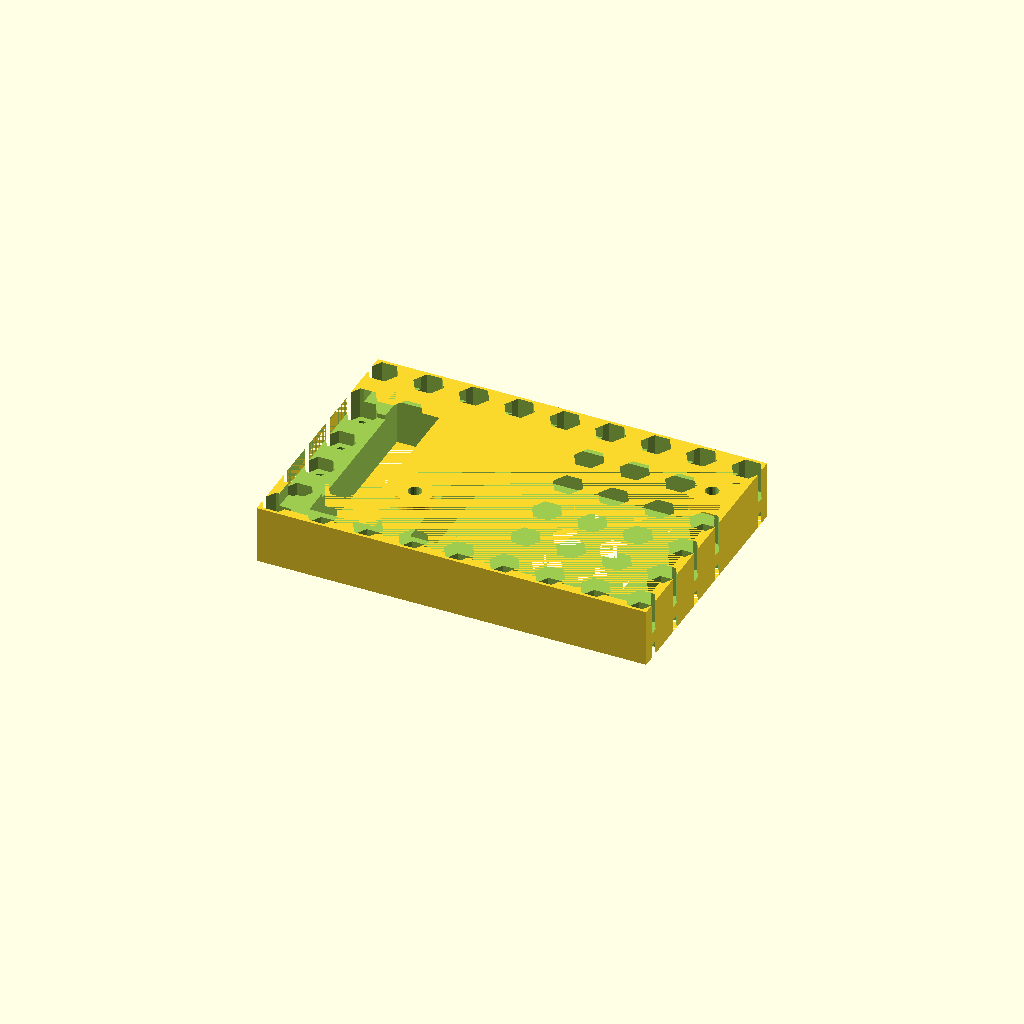
Cell 1: rendered with the file's own defaults.
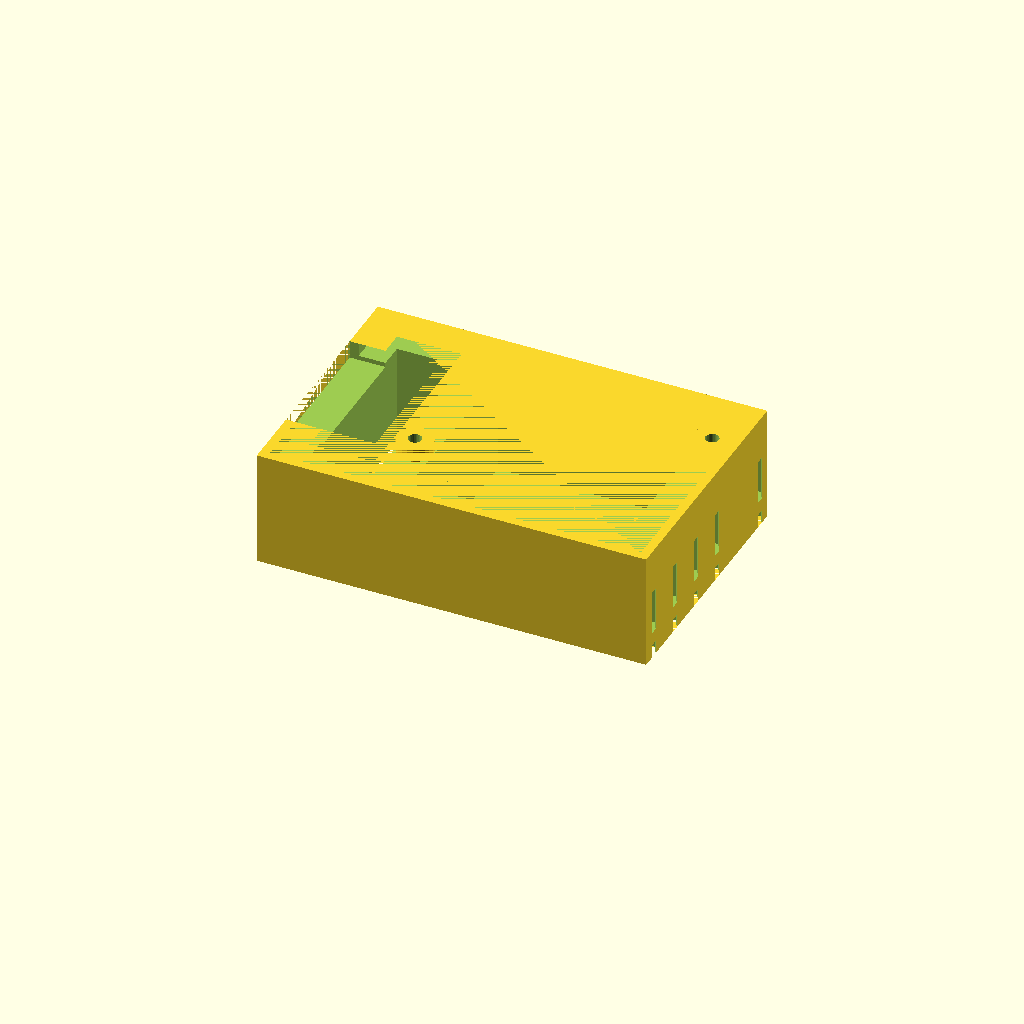
Cell 2: the same model with pedestal_height = 26.
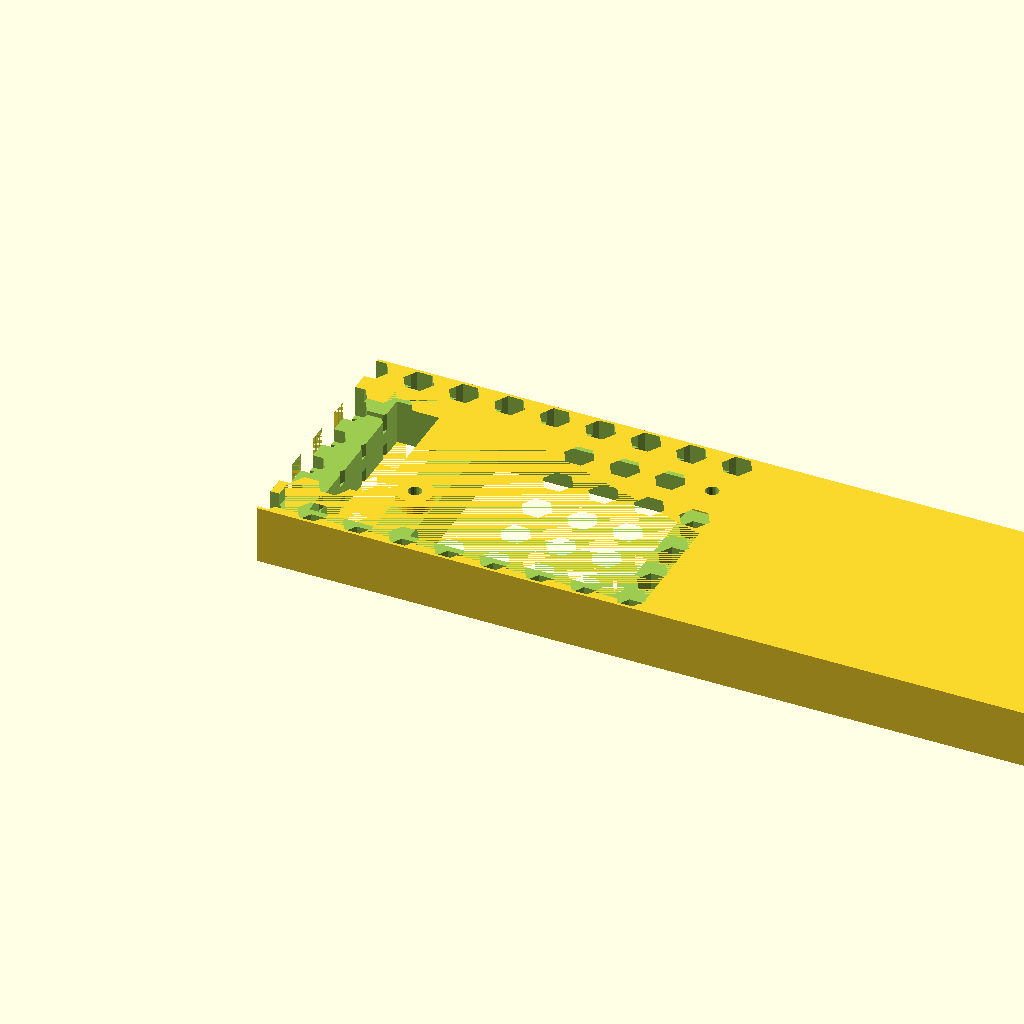
Cell 3: x_size = 174 (everything else at default).
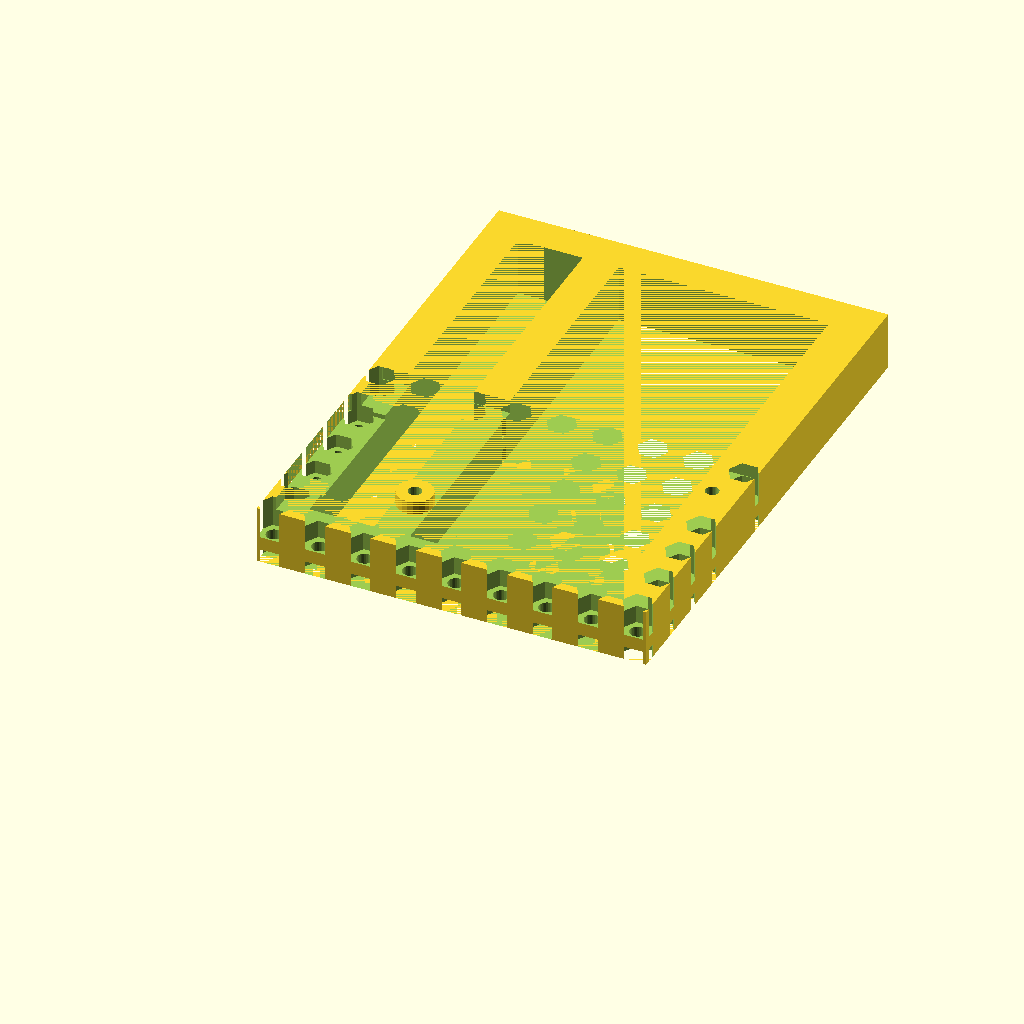
Cell 4: the same model with y_size = 116.
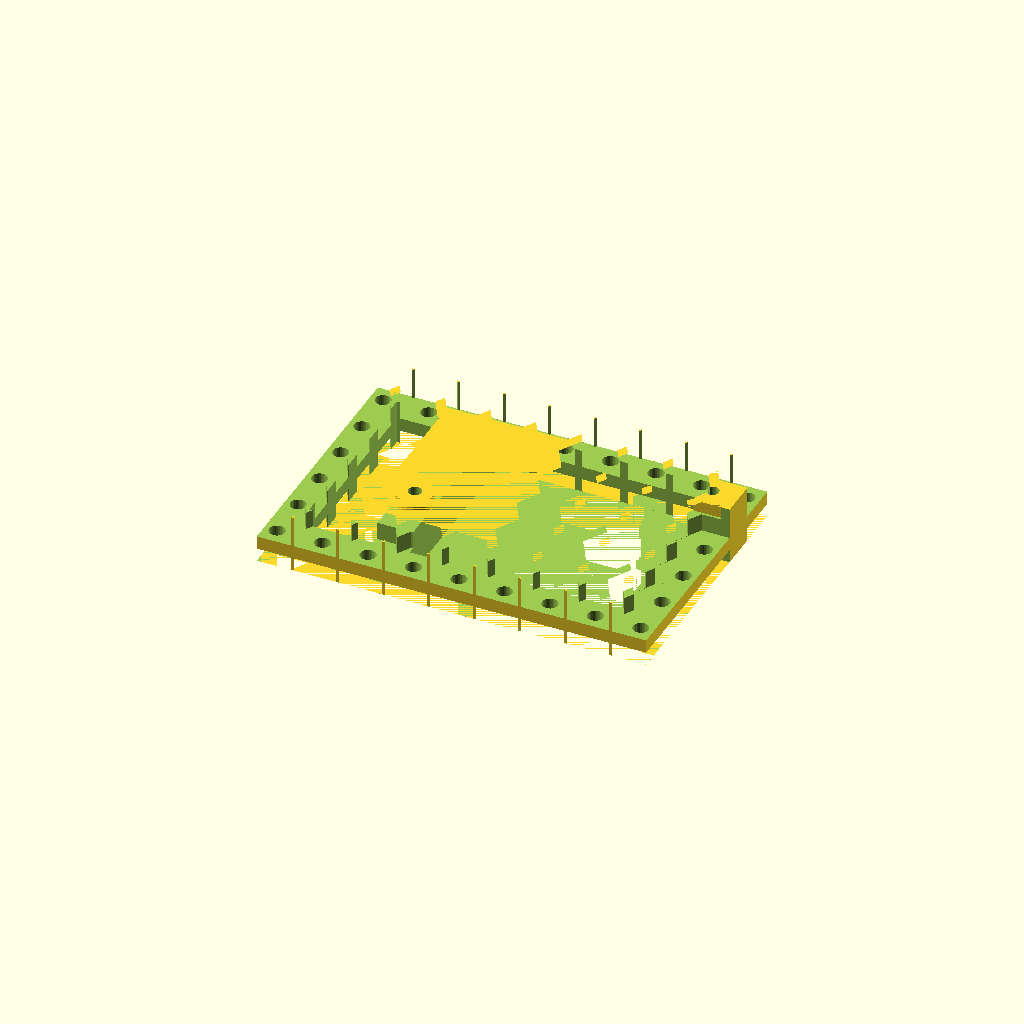
Cell 5: the same model with nut_size = 13.6.
All cells are drawn from one camera (rotation 55°, 0°, 25°, orthographic, colour scheme Cornfield), so only the parameter changes between them.
The OpenSCAD source (MCU_CPU/ARM/Raspberry/RPi/cad/src/RaspiAB_breakout_frame.scad):

pedestal_height = 13;   // designed for use the MLAB standard 12mm screws.
x_size = 87;
y_size = 58;
mount_hole = 3.5;
nut_size = 6.8;
nut_size25 = 6.1;
MLAB_grid = 10.16;

x_holes = floor(x_size / MLAB_grid);
y_holes = floor(y_size / MLAB_grid);

MLAB_grid_xoffset = (x_size - (x_holes * MLAB_grid))/2;
MLAB_grid_yoffset = (y_size - (y_holes * MLAB_grid))/2;

difference () {
	cube([x_size, y_size ,pedestal_height]);          // base plastics brick

	//mount holes for Raspberry Pi model A/B 

        translate ([26.5, 19, 0])
        rotate([0,0,90])
            cylinder (h = 6, r= nut_size25/2, $fn=6);
        translate ([26.5, 19, 6.2])  // one solid layer for slicer (the holes will be pierced on demand )
        cylinder (h = pedestal_height, r= 3.0/2, $fn=30);

        translate ([81, 44.5, 0])
        rotate([0,0,90])
            cylinder (h = 6, r= nut_size25/2, $fn=6);
        translate ([81, 44.5, 6.2])  // one solid layer for slicer (the holes will be pierced on demand )
        cylinder (h = pedestal_height, r= 3.0/2, $fn=30);

        ////////////////////////////////////////

// MLAB grid holes
        grid_list = [for (j = [MLAB_grid_xoffset : MLAB_grid: 86], i = [MLAB_grid_yoffset :MLAB_grid: 55]) 
            if (!(j>20 && i>10 && j<50 && i<50) && !(j>75 && i>40 && j<90 && i<50) ) // exception for Raspberry mount holes
            [j, i] ];
            
        for (j = grid_list) {
                translate (concat(j, [0]))
                cylinder (h = 3, r= nut_size/2, $fn=6);
                translate (concat(j, [3.2]))  // one solid layer for slicer (the holes will be pierced on demand )
                cylinder (h = pedestal_height /3, r= mount_hole/2, $fn=30);
                translate (concat(j, [6.0]))
                cylinder (h = 10, r= nut_size/2, $fn=6);
        }    
    
/////////////////////////////////////////
//      holes for components at the bottom side of the PCB.

   difference () {
	translate ([2, 2 , pedestal_height - 3]) // 
	cube([83, 54, 3]);
	
        translate ([26.5, 19, pedestal_height - 5]) // Raspberry  screw mount pile
        cylinder (h = pedestal_height, r= 4, $fn=20);

        translate ([77, 40.5, pedestal_height - 5]) // Raspberry  screw mount brick
	cube([20,8,5]);
    }
	translate ([0, 14 , pedestal_height - 4]) // SD Card 
	cube([20,30.5,5]);

////  lightening central holes
        
	translate ([8, 8, 0])  
	cube([14.5,y_size - 16,pedestal_height ]);  

        translate ([30.5,8, 0])  
	cube([47, y_size - 16,pedestal_height ]);        
}
Customizer parameters (derived from the source; name, type, default, range or options):
pedestal_height: number, default 13
x_size: number, default 87
y_size: number, default 58
mount_hole: number, default 3.5
nut_size: number, default 6.8
nut_size25: number, default 6.1
MLAB_grid: number, default 10.16
